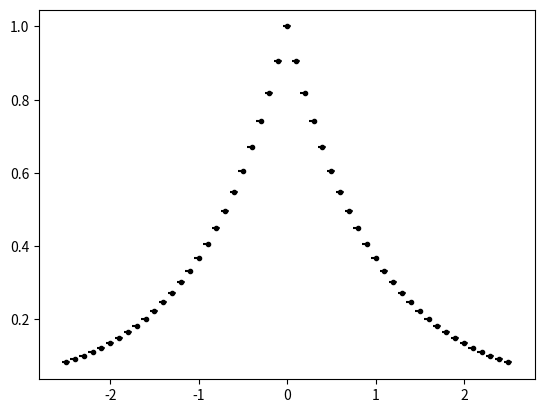

Reproduce this figure in Python. (Note: this script raises an exception after producing the figure.)
from numpy import *
from numpy.linalg import solve,norm
from matplotlib.pyplot import plot,loglog,title,xlabel,ylabel,legend,xlim,ylim



def minmodL(q):
    qmin = min(q)
    qmax = max(q)
    if qmin>0:
        return qmin
    if qmax<0 :
        return qmax
    else:
        return 0

def SAL(q):
    qmin = min(q)
    qmax = max(q)
    if qmin>0:
        return 1
    if qmax<0 :
        return 1
    else:
        return 0

def SP_IC(x,dx):
    
    n = len(x)
    q = zeros(n)
    
    for i in range(n):
        if (x[i] < dx/2 and x[i] > - dx/2):
            q[i] = 1
    
    return q    


def DB_IC(x,dx,ldx):
    
    n = len(x)
    q = ones(n)
    
    for i in range(n):
        if (x[i] < 0.1*ldx):
            q[i] = 2
            
    
    return q  

def EXPPeak_IC(x):
    
    n = len(x)
    q = exp(-abs(x))
    
    return q  


def Lin_IC(x):
    
    n = len(x)
    q = zeros(n)
    for i in range(n):
        if x[i] <= 0:
            q[i] = 20
        else:
            q[i] = 20 - (x[i])
    
    return q


def PB_IC(x,dx):
    
    n = len(x)
    xeh = x[int(n/2)] + 0.5*dx
    q = zeros(n)
    for i in range(n):
        if x[i] <= 0:
            q[i] = 2
        else:
            xmjh = x[i] - dx/2
            xpjh = x[i] + dx/2
            qamjh = 2*xmjh - ((xmjh )**3)/3.0
            qapjh = 2*xpjh - ((xpjh )**3)/3.0
            q[i] = (qapjh - qamjh)/ dx
    
    return q
    
   




def PlotAverages(x,q,dx):
    n = len(x)
    for i in range(n):
        xmh = x[i] - 0.5*dx
        xph = x[i] + 0.5*dx
        plot([xmh,xph], [q[i] , q[i]] , '--k')


def PolyIntegralError(LE,RE,AV,dx,Coeffs):
    LEInt = 0
    REInt=0
    n = len(Coeffs)
    
    for i in range(n):
        LEInt = LEInt + Coeffs[i]/(i+1)*LE**(i+1)
        REInt = REInt + Coeffs[i]/(i+1)*RE**(i+1)
    CA = (REInt - LEInt)/dx
    return abs(CA - AV)

def PlotBuildUpToQuad(x,q,dx,nG,np):
    n = len(x)
    for i in range(nG,n-nG):
        xmh = x[i] - 0.5*dx
        xph = x[i] + 0.5*dx
        
        ndx = (xph - xmh)/np
        xplot = arange(xmh,xph + 0.5*ndx ,ndx)
        
        qaj = q[i]
        qajp1 = q[i+1]
        qajp2 = q[i+2]
        qajp3 = q[i+3]
        qajm1 = q[i-1]
        qajm2 = q[i-2]
        qajm3 = q[i-3]
        
        #Start with constant
        P0ja0 = qaj
        
        P0jplot =  0*(xplot - x[i])  +P0ja0

        #Linear
        P1jtojp1a11,P1jtojp1a10,P1jtojp1SI  =  P1jtojp1(qaj,qajp1,dx)
        P1jm1toja11,P1jm1toja10,P1jm1tojSI  =  P1jm1toj(qaj,qajm1,dx)
        
        P2jm1tojp1a22,P2jm1tojp1a21,P2jm1tojp1a20,P2jm1tojp1SI  = P2jm1tojp1(qajp1,qaj,qajm1,dx)
        
        LimP1Plotjm1j = P1jm1toja11*(xplot - x[i])   +P1jm1toja10
        LimP1Plotjjp1 = P1jtojp1a11*(xplot - x[i])   +P1jtojp1a10
        LimP2Plotjm1tojp1 = P2jm1tojp1a22*(xplot - x[i])**2 + P2jm1tojp1a21*(xplot - x[i])   +P2jm1tojp1a20
        # LimP2Plotjm1tojp1 = P2jm1tojp1a21*(xplot - x[i])   +P2jm1tojp1a20
        
        TotalSI =  (P1jtojp1SI + P1jm1tojSI +P2jm1tojp1SI)*2.0
        if (min(P1jtojp1SI,P1jm1tojSI,P2jm1tojp1SI) < 10**-12):
            P1Ra2 = 0
            P1Ra1 = 0
            P1Ra0 = qaj
        else:
            P1Ra2 =  ((P1jm1tojSI +P1jtojp1SI )/TotalSI)*P2jm1tojp1a22
            P1Ra1 = ((P1jtojp1SI +P2jm1tojp1SI  )/TotalSI)*P1jm1toja11 + ((P1jm1tojSI +P1jtojp1SI )/TotalSI)*P2jm1tojp1a21 + ((P1jm1tojSI +P2jm1tojp1SI  )/TotalSI)*P1jtojp1a11 
            P1Ra0 = ((P1jtojp1SI +P2jm1tojp1SI  )/TotalSI)*P1jm1toja10 + ((P1jm1tojSI +P1jtojp1SI )/TotalSI)*P2jm1tojp1a20 + ((P1jm1tojSI +P2jm1tojp1SI  )/TotalSI)*P1jtojp1a10

        # print(i,xmh,xph,'SA', SA)

        LimP1R = P1Ra2*(xplot - x[i])**2 + P1Ra1*(xplot - x[i])   +P1Ra0
              
        print(i,xmh,xph,'SI - 1 -',P1jtojp1SI,P2jm1tojp1SI,P1jm1tojSI)
        print(i,xmh,xph,'SI - 1 -',(P1jtojp1SI +P2jm1tojp1SI  )/TotalSI, ((P1jm1tojSI +P1jtojp1SI )/TotalSI), ((P1jm1tojSI +P2jm1tojp1SI  )/TotalSI))
        
        #Quadratic
        P2jtojp2a22,P2jtojp2a21,P2jtojp2a20,P2jtojp2SI =   P2jtojp2(qaj,qajp1,qajp2,dx)
        P2jm2toja22,P2jm2toja21,P2jm2toja20,P2jm2tojSI = P2jm2toj(qajm2,qajm1,qaj,dx)   
        P4jm2tojp2a44,P4jm2tojp2a43,P4jm2tojp2a42,P4jm2tojp2a41,P4jm2tojp2a40,P4jm2tojp2SI = P4jm2tojp2(qajm2,qajm1,qaj,qajp1,qajp2,dx)  
        
        TotalSI =  (P2jtojp2SI + P2jm2tojSI + P4jm2tojp2SI )*2.0
        if (min(P2jtojp2SI ,P2jm2tojSI,P4jm2tojp2SI) < 10**-12):
            P2Ra4 = 0
            P2Ra3 = 0
            P2Ra2 = 0
            P2Ra1 = 0
            P2Ra0= qaj      
        else:
            P2Ra4 =  ((P2jm2tojSI +P2jtojp2SI )/TotalSI)*P4jm2tojp2a44
            P2Ra3 =  ((P2jm2tojSI +P2jtojp2SI )/TotalSI)*P4jm2tojp2a43
            
            P2Ra2 = ((P4jm2tojp2SI + P2jtojp2SI) /TotalSI)*P2jm2toja22 + ((P2jm2tojSI +P2jtojp2SI )/TotalSI)*P4jm2tojp2a42 +  ((P2jm2tojSI + P4jm2tojp2SI)/TotalSI)*P2jtojp2a22
            P2Ra1 = ((P4jm2tojp2SI + P2jtojp2SI) /TotalSI)*P2jm2toja21 + ((P2jm2tojSI +P2jtojp2SI )/TotalSI)*P4jm2tojp2a41  +  ((P2jm2tojSI + P4jm2tojp2SI)/TotalSI)*P2jtojp2a21
            P2Ra0 = ((P4jm2tojp2SI + P2jtojp2SI) /TotalSI)*P2jm2toja20 + ((P2jm2tojSI +P2jtojp2SI )/TotalSI)*P4jm2tojp2a40 +  ((P2jm2tojSI + P4jm2tojp2SI)/TotalSI)*P2jtojp2a20             

        LimP2R = P2Ra4*(xplot - x[i])**4 +P2Ra3*(xplot - x[i])**3 + P2Ra2*(xplot - x[i])**2 + P2Ra1*(xplot - x[i]) + P2Ra0

        print(i,xmh,xph,'SI - 2 - ',P2jtojp2SI,P4jm2tojp2SI,P2jm2tojSI)
        print(i,xmh,xph,'SI - 2 -',(P4jm2tojp2SI + P2jtojp2SI) /TotalSI, ((P2jm2tojSI +P2jtojp2SI )/TotalSI),((P2jm2tojSI + P4jm2tojp2SI)/TotalSI))
        if i == nG:
            plot(xplot, P0jplot, '-b',label='Recon P0')   
            # plot(xplot, LimP1Plotjm1j, '-r',label='Recon Lin j-1,j')
            # plot(xplot, LimP1Plotjjp1, '-g',label='Recon Lin j,j+1')
            # plot(xplot, LimP2Plotjm1tojp1, '-y',label='Recon P2 j-1,j+1')
            plot(xplot, LimP1R, '-r',label='Recon P1 j-1,j+1')
            
            plot(xplot, LimP2R, '-g',label='Recon P2 j-2,j+2')
            
            # plot(xplot, LimP2Plot, '-g',label='Recon P2')   
            # plot(xplot, LimP3Plot, '-y',label='Recon P3')   
            # plot(xplot, ReconPlot, '--c',label='Choose Small')   
        else:
            plot(xplot, P0jplot, '-b')   
            # plot(xplot, LimP1Plotjm1j, '-r')
            # plot(xplot, LimP1Plotjjp1, '-g')
            # plot(xplot, LimP2Plotjm1tojp1, '-y')
            plot(xplot, LimP1R, '-r')
            
            plot(xplot, LimP2R, '-g')
            
            # plot(xplot, LimLinPlot, '-r')   
            # plot(xplot, LimP2Plot, '-g')   
            # plot(xplot, LimP3Plot, '-y')  
            # plot(xplot, ReconPlot, '--c')   





#constant
def P0j(q,j):
    return q[j]


def P1jtojp1(qaj,qajp1,dx):
    return (qajp1 - qaj)/ dx ,qaj,(qaj**2 - 2*qaj*qajp1 + qajp1**2)

def P1jm1toj(qaj,qajm1,dx):
    return (qaj - qajm1)/ dx ,qaj,(qaj**2 - 2*qaj*qajm1 + qajm1**2)


def P2jtojp2(qaj,qajp1,qajp2,dx):
    a = (qajp2 - 2*qajp1 + qaj)/ (2*dx**2)
    b = (-qajp2 + 4*qajp1 - 3*qaj)/ (2*dx)
    c =  -qajp2/24 + qajp1/12 + 23*qaj/24
    return a,b,c,(10*qaj**2/3 - 31*qaj*qajp1/3 + 11*qaj*qajp2/3 + 25*qajp1**2/3 - 19*qajp1*qajp2/3 + 4*qajp2**2/3)

def P2jm1tojp1(qajp1,qaj,qajm1,dx):
    a =-qaj/dx**2 + qajm1/(2*dx**2) + qajp1/(2*dx**2)
    b=-qajm1/(2*dx) + qajp1/(2*dx)
    c=13*qaj/12 - qajm1/24 - qajp1/24
    return a,b,c,(13*qaj**2/3 - 13*qaj*qajm1/3 - 13*qaj*qajp1/3 + 4*qajm1**2/3 + 5*qajm1*qajp1/3 + 4*qajp1**2/3)


def P2jm2toj(qajm2,qajm1,qaj,dx):
    a = (qaj - 2*qajm1 + qajm2)/ (2*dx**2)
    b = (qajm2 - 4*qajm1 + 3*qaj)/ (2*dx)
    c =  -qajm2/24 + qajm1/12 + 23*qaj/24
    return a,b,c,(10*qaj**2/3 - 31*qaj*qajm1/3 + 11*qaj*qajm2/3 + 25*qajm1**2/3 - 19*qajm1*qajm2/3 + 4*qajm2**2/3)

def P4jm2tojp2(qajm2,qajm1,qaj,qajp1,qajp2,dx):
    a =  qaj/(4*dx**4) - qajm1/(6*dx**4) + qajm2/(24*dx**4) - qajp1/(6*dx**4) + qajp2/(24*dx**4)
    b = qajm1/(6*dx**3) - qajm2/(12*dx**3) - qajp1/(6*dx**3) + qajp2/(12*dx**3)
    c =-11*qaj/(8*dx**2) + 3*qajm1/(4*dx**2) - qajm2/(16*dx**2) + 3*qajp1/(4*dx**2) - qajp2/(16*dx**2)
    d = -17*qajm1/(24*dx) + 5*qajm2/(48*dx) + 17*qajp1/(24*dx) - 5*qajp2/(48*dx)
    e = 1067*qaj/960 - 29*qajm1/480 + 3*qajm2/640 - 29*qajp1/480 + 3*qajp2/640

    
    SI = 77051*qaj**2/1680 - 24923*qaj*qajm1/420 + 7547*qaj*qajm2/560 - 24923*qaj*qajp1/420 + 7547*qaj*qajp2/560 + 104963*qajm1**2/5040 - 51001*qajm1*qajm2/5040 + 89549*qajm1*qajp1/2520 - 38947*qajm1*qajp2/5040 + 1727*qajm2**2/1260 - 38947*qajm2*qajp1/5040 + 8209*qajm2*qajp2/5040 + 104963*qajp1**2/5040 - 51001*qajp1*qajp2/5040 + 1727*qajp2**2/1260
    
    return a,b,c,d,e,SI

def P3jtojp3(qaj,qajp1,qajp2,qajp3,dx):
    a=(3*qajp1 - 3*qajp2 + qajp3 - qaj)/(6*dx**3)
    b=(-5*qajp1 + 4*qajp2 - qajp3 + 2*qaj)/(2*dx**2)
    c=(69*qajp1 - 33*qajp2 + 7*qajp3 - 43*qaj)/(24*dx)
    d=5*qajp1/24 - qajp2/6 + qajp3/24 + 11*qaj/12
    
    SmoothnessIndicator = 11003*qajp1**2/240 - 8623*qajp1*qajp2/120 \
    + 2321*qajp1*qajp3/120 - 1567*qajp1*qaj/40 + 7043*qajp2**2/240 \
    - 647*qajp2*qajp3/40 + 3521*qajp2*qaj/120 + 547*qajp3**2/240 \
    - 309*qajp3*qaj/40 + 2107*qaj**2/240        

    return a,b,c,d,SmoothnessIndicator


def P3jm1tojp2(qaj,qajm1,qajp1,qajp2,dx):
    a=(-3*qajp1 + qajp2 - qajm1 + 3*qaj)/(6*dx**3)
    b=(qajp1 + qajm1 - 2*qaj)/(2*dx**2)
    c=(27*qajp1 - 5*qajp2 - 7*qajm1 - 15*qaj)/(24*dx)
    d=-qajp1/24 - qajm1/24 + 13*qaj/12
    
    SmoothnessIndicator = 2843*qajp1**2/240 - 821*qajp1*qajp2/120 \
    + 961*qajp1*qajm1/120 - 2983*qajp1*qaj/120 + 89*qajp2**2/80 \
    - 247*qajp2*qajm1/120 + 267*qajp2*qaj/40 + 547*qajm1**2/240 \
    - 1261*qajm1*qaj/120 + 3443*qaj**2/240

    return a,b,c,d,SmoothnessIndicator

def P3jm2tojp1(qaj,qajm1,qajm2,qajp1,dx):
    a=(qajp1 + 3*qajm1 - qajm2 - 3*qaj)/(6*dx**3)
    b=(qajp1 + qajm1 - 2*qaj)/(2*dx**2)
    c=(7*qajp1- 27*qajm1 + 5*qajm2 + 15*qaj)/(24*dx)
    d=-qajp1/24 - qajm1/24 + 13*qaj/12
    
    SmoothnessIndicator = 547*qajp1**2/240 + 961*qajp1*qajm1/120 \
    - 247*qajp1*qajm2/120 - 1261*qajp1*qaj/120 + 2843*qajm1**2/240 \
    - 821*qajm1*qajm2/120 - 2983*qajm1*qaj/120 + 89*qajm2**2/80 \
    + 267*qajm2*qaj/40 + 3443*qaj**2/240

    return a,b,c,d,SmoothnessIndicator


def P3jm3toj(qaj,qajm1,qajm2,qajm3,dx):
    a=(-3*qajm1 + 3*qajm2 - qajm3 + qaj)/(6*dx**3)
    b=(-5*qajm1 + 4*qajm2 - qajm3 + 2*qaj)/(2*dx**2)
    c=(-69*qajm1 + 33*qajm2 - 7*qajm3 + 43*qaj)/(24*dx)
    d=5*qajm1/24 - qajm2/6 + qajm3/24 + 11*qaj/12
    
    SmoothnessIndicator = 11003*qajm1**2/240 - 8623*qajm1*qajm2/120 \
    + 2321*qajm1*qajm3/120 - 1567*qajm1*qaj/40 + 7043*qajm2**2/240 \
    - 647*qajm2*qajm3/40 + 3521*qajm2*qaj/120 + 547*qajm3**2/240 \
    - 309*qajm3*qaj/40 + 2107*qaj**2/240

    return a,b,c,d,SmoothnessIndicator


def P6jm3tojp3(qajm3,qajm2,qajm1,qaj,qajp1,qajp2,qajp3,dx):
    a = -qaj/(36*dx**6) + qajm1/(48*dx**6) - qajm2/(120*dx**6) + qajm3/(720*dx**6) + qajp1/(48*dx**6) - qajp2/(120*dx**6) + qajp3/(720*dx**6)
    b = -qajm1/(48*dx**5) + qajm2/(60*dx**5) - qajm3/(240*dx**5) + qajp1/(48*dx**5) - qajp2/(60*dx**5) + qajp3/(240*dx**5)
    c = 61*qaj/(144*dx**4) - 19*qajm1/(64*dx**4) + 3*qajm2/(32*dx**4) - 5*qajm3/(576*dx**4) - 19*qajp1/(64*dx**4) + 3*qajp2/(32*dx**4) - 5*qajp3/(576*dx**4)
    d =83*qajm1/(288*dx**3) - 13*qajm2/(72*dx**3) + 7*qajm3/(288*dx**3) - 83*qajp1/(288*dx**3) + 13*qajp2/(72*dx**3) - 7*qajp3/(288*dx**3)
    e =-301*qaj/(192*dx**2) + 229*qajm1/(256*dx**2) - 77*qajm2/(640*dx**2) + 37*qajm3/(3840*dx**2) + 229*qajp1/(256*dx**2) - 77*qajp2/(640*dx**2) + 37*qajp3/(3840*dx**2)
    f = -1891*qajm1/(2304*dx) + 559*qajm2/(2880*dx) - 259*qajm3/(11520*dx) + 1891*qajp1/(2304*dx) - 559*qajp2/(2880*dx) + 259*qajp3/(11520*dx)
    g = 30251*qaj/26880 - 7621*qajm1/107520 + 159*qajm2/17920 - 5*qajm3/7168 - 7621*qajp1/107520 + 159*qajp2/17920 - 5*qajp3/7168

    
    SI = 1607739169*qaj**2/2993760 - 790531177*qaj*qajm1/997920 + 1506944981*qaj*qajm2/4989600 - 701563133*qaj*qajm3/14968800 - 790531177*qaj*qajp1/997920 + 1506944981*qaj*qajp2/4989600 - 701563133*qaj*qajp3/14968800 + 16790707*qajm1**2/55440 - 176498513*qajm1*qajm2/739200 + 761142961*qajm1*qajm3/19958400 + 250523543*qajm1*qajp1/443520 - 464678369*qajm1*qajp2/2217600 + 158544319*qajm1*qajp3/4989600 + 108444169*qajm2**2/2217600 - 323333323*qajm2*qajm3/19958400 - 464678369*qajm2*qajp1/2217600 + 84263749*qajm2*qajp2/1108800 - 225623953*qajm2*qajp3/19958400 + 2627203*qajm3**2/1871100 + 158544319*qajm3*qajp1/4989600 - 225623953*qajm3*qajp2/19958400 + 99022657*qajm3*qajp3/59875200 + 16790707*qajp1**2/55440 - 176498513*qajp1*qajp2/739200 + 761142961*qajp1*qajp3/19958400 + 108444169*qajp2**2/2217600 - 323333323*qajp2*qajp3/19958400 + 2627203*qajp3**2/1871100    
    return a,b,c,d,e,f,g,SI

nG = 5
sx = -2.0
ex = 2.0
dx = 0.1
hdx = dx/20.0
theta = 1.0
x = arange(sx - nG*dx,ex + (nG+1)*dx,dx)
xh = arange(sx- nG*dx,ex + (nG+1)*dx,hdx)


# q =  SP_IC(x,dx) 
# qh =  SP_IC(xh,hdx)

# q =  DB_IC(x,dx,dx) 
# qh =  DB_IC(xh,hdx,dx)

q =  EXPPeak_IC(x)
qh =  EXPPeak_IC(xh)

# q = Lin_IC(x)
# qh = Lin_IC(xh)

# q = PB_IC(x,dx)
# qh = PB_IC(xh,dx)

# plot(xh,qh,'--k', label='Analytic Value')
plot(x,q,'.k', label='Average Values')
PlotAverages(x,q,dx)


# PlotLimLinears(x,q,dx,nG,20)
# PlotLimQuadratics(x,q,dx,nG,20)
# PlotLimCubics(x,q,dx,nG,20)

PlotBuildUpToQuad(x,q,dx,nG,20)

legend()
s = "Reconstructions Parabolic Jump"
title(s)
ylabel('q(x)')
xlabel('x')
# xlim((sx,ex))
# ylim((min(q[nG :-nG])*0.99,max(q[nG :-nG])*1.01))

#Look at different Linears


